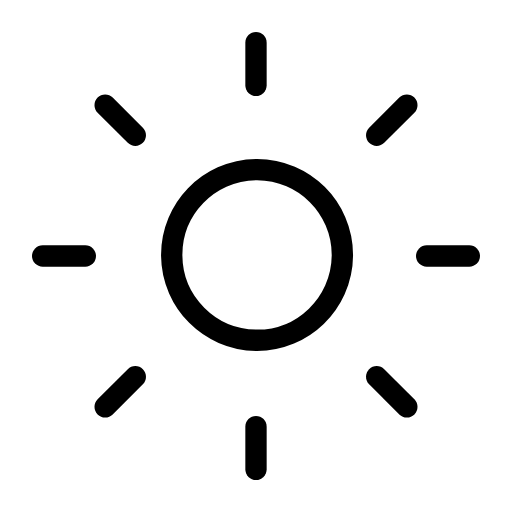
t = 0.00 s
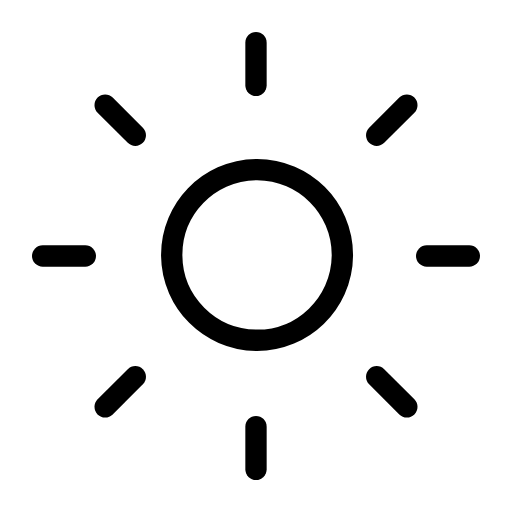
t = 4.00 s
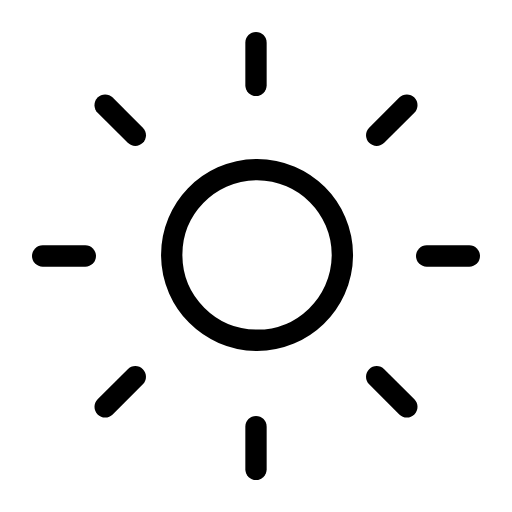
t = 8.00 s

The animated SVG that drew these frames (rendered in a browser with its animation timeline set to each time). Animation: 1 SMIL element (animateTransform=1); frames cover the first 8.00 s, repeats indefinitely.

<svg xmlns="http://www.w3.org/2000/svg" width="24" height="24" viewBox="0 0 24 24" fill="none" stroke="currentColor"
     stroke-width="1" stroke-linecap="round" stroke-linejoin="round"
     class="icon icon-tabler icons-tabler-animated icon-tabler-sun-high">
    <path stroke="none" d="M0 0h24v24H0z" fill="none"/>
    <path d="M14.828 14.828a4 4 0 1 0 -5.656 -5.656a4 4 0 0 0 5.656 5.656"/>
    <g>
        <animateTransform attributeName="transform" type="rotate" from="0 12 12" to="360 12 12" dur="16s" repeatCount="indefinite"/>
        <path d="M6.343 17.657l-1.414 1.414"/>
        <path d="M6.343 6.343l-1.414 -1.414"/>
        <path d="M17.657 6.343l1.414 -1.414"/>
        <path d="M17.657 17.657l1.414 1.414"/>
        <path d="M4 12h-2"/>
        <path d="M12 4v-2"/>
        <path d="M20 12h2"/>
        <path d="M12 20v2"/>
    </g>
</svg>
